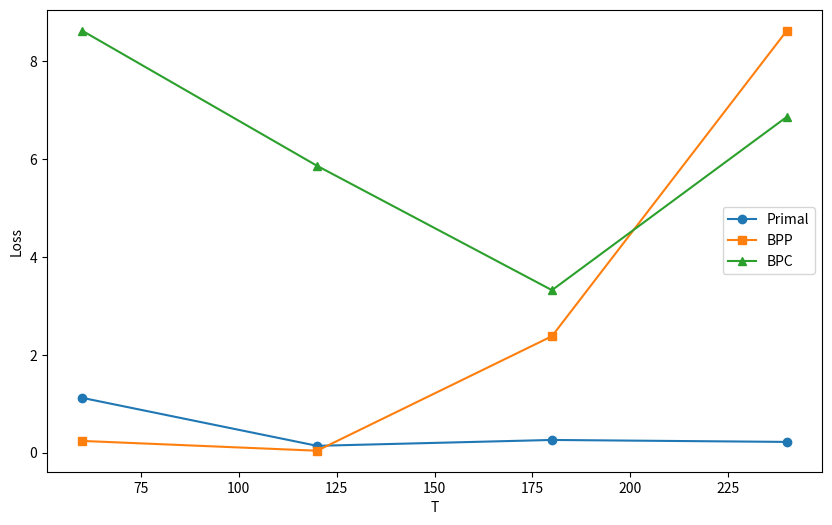

Write Python code to recreate this figure.
import matplotlib.pyplot as plt
import numpy as np


x = [i*60 for i in range(1,5)]

primal = [1.12, 0.14, 0.26, 0.22]

BPP = [0.24, 0.04, 2.38, 8.62]

BPC = [8.62, 5.86, 3.32, 6.86]

plt.figure(figsize=(10, 6))
plt.plot(x, primal, marker='o', label='Primal')
plt.plot(x, BPP, marker='s', label='BPP')
plt.plot(x, BPC, marker='^', label='BPC')

plt.xlabel('T')
plt.ylabel('Loss')
# plt.title('Loss')
plt.legend()
# plt.grid(True, alpha = 0.3)
plt.show()
